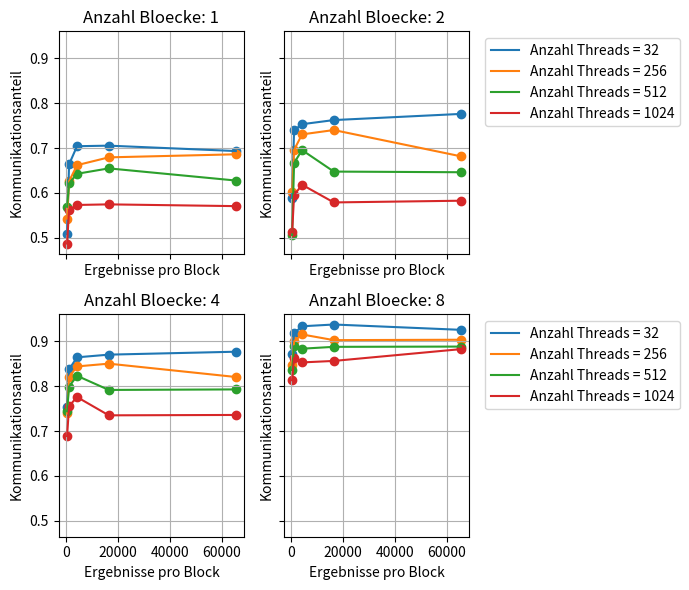

Here is the Python script that generated this plot:
# -*- coding: utf-8 -*-
"""
Created on Sun May 21 19:21:45 2017

[redacted]
"""

import numpy as np
import matplotlib.pyplot as plt
from matplotlib import rcParams
rcParams.update({'figure.autolayout': True})
rcParams['figure.figsize'] = 7,6

#size = np.multiply(np.arange(1,11), np.power(2, 27))
tArray = np.array((32, 256, 512, 1024))
bArray = np.array((1,2,4,8))
cArray = np.array((256, 1024, 4096, 16384, 65536))
xaxis = cArray
#xaxis = (np.arange(32) +1 )* 32
#xaxis = np.power(2, np.arange(11))

#measuring results
#resultsd2hunified= np.array(((42.0468,21.0862,14.0966,10.6007,8.53908,7.15212,6.13771,5.35744,4.80669,4.35236,3.97191,3.6456,3.39006,3.15665,2.95694,2.77213,2.62678,2.49054,2.36475,2.24695,2.157,2.06565,1.98658,1.90318,1.84874,1.78628,1.72601,1.66145,1.62614,1.57729,1.53398,1.48152),(21.0883,10.5728,7.11558,5.32338,4.30665,3.62923,3.12605,2.73491,2.46135,2.22667,2.03319,1.87008,1.7465,1.62551,1.53075,1.43409,1.37455,1.30952,1.25266,1.19536,1.15847,1.11601,1.08035,1.0392,1.01555,0.980526,0.950575,0.919839,0.901532,0.87627,0.855656,0.828594),(14.0892,7.11036,4.74588,3.60701,2.91815,2.45158,2.1135,1.86185,1.67405,1.51691,1.39174,1.28797,1.21333,1.14255,1.07946,1.02149,0.978968,0.932346,0.891365,0.852514,0.828545,0.797285,0.771548,0.744572,0.73223,0.712422,0.692633,0.670884,0.65859,0.641241,0.625269,0.609007),(10.5802,5.31883,3.59741,2.71311,2.20938,1.86096,1.60617,1.41093,1.28475,1.17574,1.08562,1.00965,0.952264,0.893734,0.843507,0.799963,0.770293,0.73701,0.70941,0.683883,0.664016,0.63987,0.61824,0.597763,0.586372,0.569921,0.553578,0.53741,0.529855,0.516517,0.503108,0.469825)))


###########TODO 
#resultsh2dunified = np.array(((42.0506,21.0859,14.0977,10.6014,8.53246,7.14858,6.1336,5.35601,4.80231,4.3495,3.97016,3.64763,3.39462,3.15905,2.9595,2.77747,2.62916,2.49378,2.36778,2.2519,2.15784,2.06747,1.9887,1.90722,1.85041,1.78741,1.72702,1.66538,1.62816,1.57721,1.53363,1.48628),(21.0318,10.5737,7.11145,5.31906,4.30054,3.62079,3.12323,2.74068,2.464,2.22898,2.03305,1.87011,1.74381,1.62671,1.52915,1.43615,1.37585,1.31209,1.25409,1.20079,1.15853,1.11405,1.07511,1.03574,1.00927,0.978097,0.947257,0.92025,0.903101,0.879186,0.859407,0.834743),(14.0702,7.10753,4.74118,3.60728,2.91437,2.45552,2.11575,1.86376,1.6725,1.51784,1.39184,1.29052,1.21612,1.14104,1.07611,1.01701,0.974529,0.9302,0.89122,0.856223,0.831248,0.801768,0.773573,0.745422,0.729557,0.709002,0.688508,0.669497,0.658319,0.641678,0.625448,0.609671),(10.5662,5.31638,3.60067,2.7162,2.21142,1.85944,1.60437,1.41545,1.2864,1.17688,1.08398,1.00518,0.949749,0.894237,0.84889,0.802002,0.773029,0.738783,0.708354,0.67888,0.661314,0.639604,0.619332,0.597003,0.586632,0.570287,0.553147,0.539463,0.530637,0.516946,0.504556,0.480907)))

#resultsh2dunified = np.array(((27.7299,16.8099,12.7953,9.71136,8.15447,7.36201,6.71706,6.30663,5.92474,5.73942,5.47573,5.34291,5.16372,5.05228,4.94947,4.88315,4.80142,4.73021,4.65562,4.58154,4.53467,4.49067,4.45159,4.40729,4.38016,4.34874,4.31016,4.2565,4.23678,4.21371,4.20089,4.17431),(15.712,9.57024,7.35806,6.31578,5.6812,5.33574,5.06942,4.83868,4.68452,4.57453,4.4656,4.37136,4.31281,4.25967,4.2118,4.1547,4.1146,4.08381,4.05928,4.03125,4.00124,3.97586,3.9606,3.93657,3.91762,3.90697,4.19263,4.38573,4.37035,4.35417,4.34571,4.32338),(12.5899,7.87951,6.47778,5.82593,5.45073,5.21798,5.04363,4.91057,4.82356,4.74385,4.65987,4.60243,4.56259,4.51467,4.47736,4.44112,4.41967,4.39646,4.37785,4.3691,4.34749,4.29917,4.27366,4.25967,4.17805,4.12875,4.10472,4.09269,4.06762,4.02479,4.00222,3.97976),(10.1468,6.78956,5.8379,5.35588,5.09192,4.92732,4.78273,4.67991,4.60339,4.55782,4.10176,3.93615,3.90095,3.87738,3.85107,3.81776,3.79811,3.78606,3.73558,3.71918,3.70738,3.68763,3.67617,3.65479,3.6588,3.64589,3.64175,3.62978,3.62498,3.62223,3.61342,3.61542)))

#resultsd2hunified = np.array(((27.4427,16.8236,12.7415,10.2739,8.89178,7.88617,7.25899,6.7949,6.45912,6.21943,6.00907,5.82589,5.68535,5.58913,5.46642,5.37403,5.27113,5.22516,5.16263,5.11523,5.05342,5.00848,4.967,4.91938,4.89257,4.86409,4.84562,4.8054,4.78812,4.76841,4.72273,4.692),(16.4225,10.4789,7.86553,6.80683,6.22431,5.83598,5.56084,5.35564,5.20881,5.10242,4.98705,4.9088,4.85137,4.79202,4.74275,4.67872,4.63764,4.60028,4.56947,4.5375,4.51276,4.47654,4.46502,4.44567,4.4421,4.42853,4.41108,4.38533,4.36463,4.35223,4.34136,4.3321),(12.4166,7.87659,6.46751,5.83214,5.4549,5.21328,5.03327,4.90655,4.82403,4.73488,4.65318,4.59817,4.56007,4.51025,4.4757,4.44279,4.44013,4.4176,4.40224,4.36929,4.34087,4.29198,4.27286,4.25308,4.18865,4.12604,4.09472,4.0985,4.0771,4.02231,3.99223,3.97951),(10.0746,6.79117,5.84922,5.36458,5.09574,4.91857,4.77878,4.68733,4.61325,4.55795,4.50121,4.46023,4.41931,4.39007,4.3595,4.32837,4.26591,4.25548,4.10855,4.05533,4.07474,4.04706,4.01704,3.99084,4.01094,4.01691,3.99847,3.99005,3.99999,3.98518,3.97226,3.98275)))

#results = np.array((((0.677408,1.28083,4.31754,16.6236,65.8321),(0.581696,1.26035,4.42307,16.6347,65.4141),(0.578816,1.28339,4.19341,15.781,62.4905),(0.476672,1.25744,4.1521,15.1244,55.7451)),((0.58672,1.63622,4.8911,18.8402,73.4862),(0.598656,.43821,4.79306,18.1973,72.0267),(0.58816,1.46346,4.87738,18.2249,72.0243),(0.604128,1.45014,4.86886,18.1997,72.0932)),((0.627264,1.60682,5.47149,20.944,83.1291),(0.65648,1.60096,5.46966,20.9536,83.1196),(0.637248,1.60083,5.50893,20.9292,83.144),(0.63344,1.61146,5.53363,20.978,83.1694)),((0.724736,1.94749,6.81002,26.4999,105.662),(0.72112,1.95635,6.8192,26.6179,105.589),(0.727872,1.97629,6.89901,26.6579,106.094),(0.736768,1.98304,6.95309,26.7829,105.988))))

resultspure = np.array((((0.680032,1.32554,4.28688,16.582,65.6776),(0.61088,1.23338,4.3940,16.5456,62.4939),(0.565728,1.29696,4.16211,15.7969,59.9413),(0.510144,1.18547,3.77994,14.1572,55.6249)),((0.576352,1.47299,4.95933,18.4633,72.0794),(0.59568,1.44358,4.79837,18.1992,72.1068),(0.599168,1.43478,4.79283,18.2353,72.0432),(0.600416,1.44995,4.8128,18.2098,72.1269)),((0.626304,1.5615,5.46925,20.9172,83.1336),(0.716832,1.60406,5.47315,20.9506,83.1111),(0.639232,1.61642,5.47619,20.9578,83.1434),(0.644448,1.60998,5.48787,20.9833,83.2001)),((0.728832,1.95114,6.87597,26.5013,105.653),(0.728832,1.9552,6.87811,26.6156,105.607),(0.726464,1.96637,6.92163,26.6568,106.035),(0.737504,1.98774,6.92589,26.7724,105.967))))                      
resultsactual = np.array((((1.21082,3.44586,13.5159,53.7796,206.99),(1.16941,3.61635,13.253,51.7458,205.689),(1.89997,6.3423,24.3939,96.666,385.078),(3.19267,11.5703,45.2916,180.814,722.897)),((1.17363,3.57971,13.0998,50.9991,204.526),(1.14291,3.57894,13.2326,51.9411,207.023),(1.86406,6.35686,24.4579,96.7037,385.76),(3.21901,11.8028,45.2805,180.547,722.15)),((1.17693,3.62179,13.5143,52.5353,210.505),(1.2576,3.86842,14.385,56.0389,223.158),(1.86214,6.41181,24.3564,96.5895,384.98),(3.22288,14.0836,54.8507,180.677,719.62)),((1.31933,4.08992,15.2492,58.2131,229.476),(1.36675,4.52352,17.1544,60.2594,239.771),(2.16099,7.61306,24.4188,96.6934,384.76),(3.71773,14.01,45.4314,180.374,870.639))))
resultsactual = np.array((((3.86048,9.17094,32.8141,130.257,477.548),(3.3536,9.09312,33.0557,129.058,507.116),(4.40422,12.0484,43.1923,164.271,638.904),(7.84486,18.5795,62.977,246.41,990.295)),((3.44986,8.44902,32.4731,123.642,487.217),(3.25325,8.94566,33.2524,130.691,519.681),(4.30899,11.775,43.8825,163.618,651.038),(7.97491,17.749,66.3142,247.163,1001.07)),((3.21536,8.68864,32.1362,124.136,498.788),(3.40275,9.9287,33.3568,130.85,525.222),(4.14106,11.9552,43.6347,163.984,652.108),(7.61754,17.8217,64.8489,247.533,1018.16)),((3.39149,9.23853,33.6753,129.418,521.274),(3.43757,9.67373,35.7038,136.038,553.64),(4.31206,12.2399,44.4856,166.516,658.026),(7.85715,18.3767,65.0885,246.655,679.391))))
resultsactual = np.array((((1.3824,3.94138,14.4835,56.2647,214.121),(1.48582,4.73702,17.793,69.5962,278.958),(2.29786,7.99232,30.677,121.796,486.582),(3.97414,14.4855,56.8279,226.239,747.166)),((1.26054,3.93626,14.6647,57.5549,229.56),(1.49709,4.74624,17.7961,70.0119,226.435),(2.29786,8.00973,30.7354,121.752,401.4),(3.94445,14.4855,56.8259,186.973,747.431)),((1.45408,4.12365,15.3027,60.5696,223.221),(1.45203,4.81075,17.9702,59.436,234.817),(2.49754,8.04762,30.9729,100.61,401.354),(3.92704,14.5613,47.1245,186.835,744.626)),((1.42131,4.4585,16.1085,62.2817,246.029),(1.49402,4.82816,18.0152,63.1921,253.024),(2.33574,8.04864,30.8797,100.632,401.565),(3.95059,14.4937,47.1081,186.297,902.339))))



#resultspure = np.array((((3.86048,9.17094,32.8141,130.257,477.548),(3.3536,9.09312,33.0557,129.058,507.116),(4.40422,12.0484,43.1923,164.271,638.904),(7.84486,18.5795,62.977,246.41,990.295)),((3.44986,8.44902,32.4731,123.642,487.217),(3.25325,8.94566,33.2524,130.691,519.681),(4.30899,11.775,43.8825,163.618,651.038),(7.97491,17.749,66.3142,247.163,1001.07)),((3.21536,8.68864,32.1362,124.136,498.788),(3.40275,9.9287,33.3568,130.85,525.222),(4.14106,11.9552,43.6347,163.984,652.108),(7.61754,17.8217,64.8489,247.533,1018.16)),((3.39149,9.23853,33.6753,129.418,521.274),(3.43757,9.67373,35.7038,136.038,553.64),(4.31206,12.2399,44.4856,166.516,658.026),(7.85715,18.3767,65.0885,246.655,679.391))))
#resultsactual = np.array((((3.28675,8.87747,28.8785,107.707,442.381),(3.22058,8.36595,31.107,117.955,457.021),(4.02634,10.927,42.2947,159.274,584.621),(8.68995,20.9131,80.3613,303.91,905.595)),((2.89222,7.86893,31.5902,112.283,456.001),(3.06227,8.19069,30.187,119.029,482.842),(3.83139,11.0336,42.0956,153.677,600.394),(6.988,17.7986,64.444,290.113,941.732)),((3.05824,7.81651,28.8848,112.861,451.91),(2.93923,8.13629,30.4681,122.237,506.655),(5.64752,12.8043,40.9919,159.472,594.109),(7.27539,16.9751,64.0737,292.404,1157.51)),((3.44765,9.14704,32.5068,120.632,482.663),(3.26314,9.12653,33.6109,128.057,504.607),(4.27696,10.9825,50.1046,188.165,613.733),(9.16416,20.322,79.8641,303.559,856.084))))





results = (resultsactual - resultspure) / resultsactual
#results =
#divide by 10 because we measured 10 times

sbpltNbmr = np.shape(results)[0]
rubbish, sbplts = plt.subplots(2, 2, sharex='all', sharey='all') #(sbpltNbmr)
for i in range(sbpltNbmr):
    plotNumber = i
        
    sbplts.flatten()[plotNumber].set_title("Anzahl Bloecke: " + str(bArray[i]))
    
    for lines in range(0, np.shape(results)[0]):
    
        sbplts.flatten()[plotNumber].plot(xaxis, results[lines, plotNumber, :], label = "Anzahl Threads = " + str(tArray[lines]))
        sbplts.flatten()[plotNumber].scatter(xaxis, results[lines, plotNumber, :])
            #plt.axis.Tick
        sbplts.flatten()[plotNumber].grid(linestyle='-')
        if plotNumber %2 == 1:
            sbplts.flatten()[plotNumber].legend(bbox_to_anchor=(1.05,1), loc = 2)
       # sbplts[plotNumber].set_title("N =" + str((2 ** plotNumber) * 8))
       

for ax in sbplts.flat:
    ax.set(xlabel="Ergebnisse pro Block", ylabel="Kommunikationsanteil")    
#plt.xlabel("Ergebnisse pro Block")
#plt.ylabel("Kommunikationsanteil")
plt.savefig('fig.svg', format='svg', bbox_inches='tight')

rcParams['figure.figsize'] = 5, 3